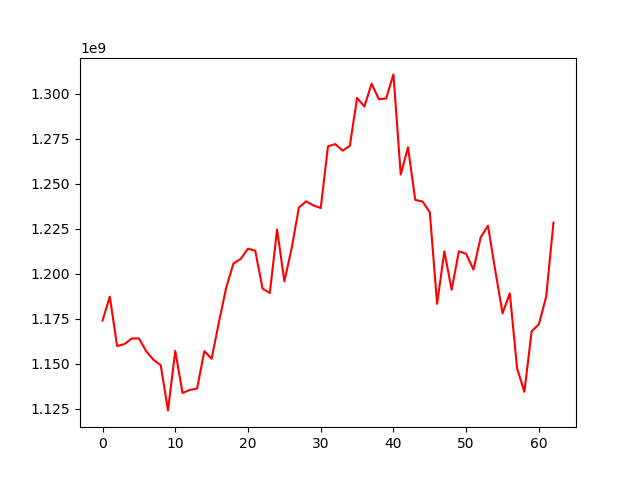

Source data for this figure (header and first rows):
, 0
0, 1174061959
1, 1187275548
2, 1159896667
3, 1160931550
4, 1164022786
5, 1164114015
6, 1157042121
7, 1152207737
8, 1149245134
9, 1124164395
10, 1157160306
11, 1133821478
12, 1135493933
13, 1136307249
14, 1157066791
15, 1152782619
16, 1173116091
17, 1192170762
18, 1205707163
19, 1208244963
20, 1213881389
21, 1212777881
22, 1191750569
23, 1189304812
24, 1224529806
25, 1195792732
26, 1214045462
27, 1236780772
28, 1240185211
29, 1237900875
30, 1236439478
31, 1270676418
32, 1271930316
33, 1268316334
34, 1270944738
35, 1297564685
36, 1292757486
37, 1305467021
38, 1296795569
39, 1297279035
40, 1310612897
41, 1255061228
42, 1270194455
43, 1240975675
44, 1240075941
45, 1234102168
46, 1183272645
47, 1212392172
48, 1191079913
49, 1212465557
50, 1211009019
51, 1202313022
52, 1220236141
53, 1226618724
54, 1201787797
55, 1178019013
56, 1189154758
57, 1147573311
58, 1134440544
59, 1168095004
... 3 more rows
